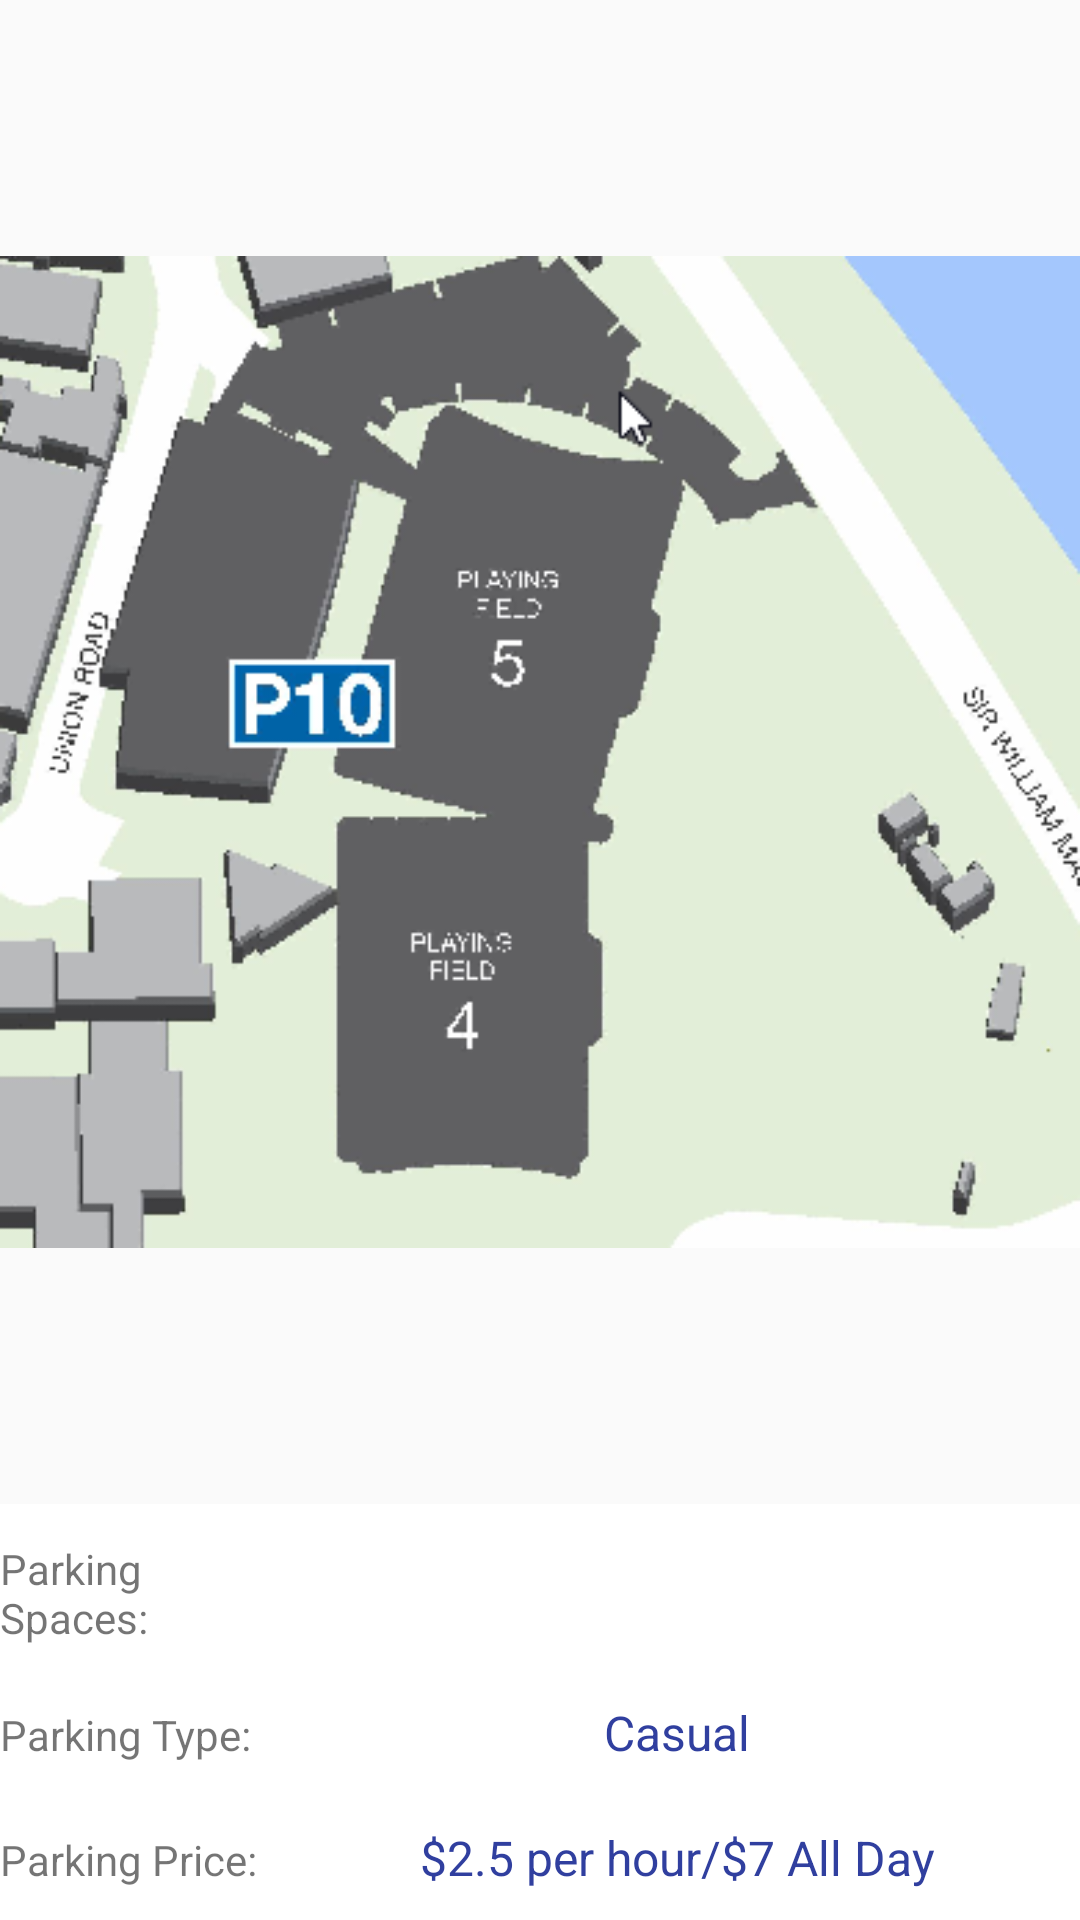

Reconstruct the res/layout file that produces this screen, plus the resources it refers to.
<!-- AndroidManifest.xml: application theme AppTheme -->
<!-- res/layout/activity_p10_information.xml -->
<?xml version="1.0" encoding="utf-8"?>

<LinearLayout xmlns:android="http://schemas.android.com/apk/res/android"
    xmlns:app="http://schemas.android.com/apk/res-auto"
    xmlns:tools="http://schemas.android.com/tools"
    android:layout_width="match_parent"
    android:layout_height="match_parent"
    android:orientation="vertical"
    tools:context="com.example.android.uqparkingapp.P10Information">

    <ImageView
        android:id="@+id/p10Image"
        android:layout_width="wrap_content"
        android:layout_height="295dp"
        android:layout_weight="1"
        app:srcCompat="@drawable/p10_parking_image"
        android:clickable="true"
        android:onClick="imageOnClickP10"/>

    <TableLayout
        android:id="@+id/table"
        android:layout_width="match_parent"
        android:layout_height="wrap_content"
        android:orientation="horizontal"
        android:stretchColumns="*">

        <TableRow
            android:id="@+id/tableRow"
            android:layout_width="fill_parent"
            android:layout_height="match_parent"
            android:background="#FFFFFF">

            <TextView
                android:id="@+id/parkingP10SpaceText"
                android:layout_width="5dp"
                android:background="@color/white"
                android:paddingBottom="10sp"
                android:paddingTop="10sp"
                android:text="Parking Spaces:" />

            <TextView
                android:id="@+id/parkingP10Space"
                android:background="@color/white"
                android:paddingBottom="10sp"
                android:paddingLeft="5dp"
                android:paddingRight="5dp"
                android:paddingTop="10sp"
                android:textAlignment="center"
                android:textColor="@color/colorPrimaryDark"
                android:textSize="16sp" />
        </TableRow>

        <TableRow
            android:id="@+id/tableRow1"
            android:layout_width="fill_parent"
            android:layout_height="match_parent"
            android:background="#FFFFFF">

            <TextView
                android:id="@+id/parkingP10TypeText"
                android:layout_width="5dp"
                android:background="@color/white"
                android:paddingBottom="10sp"
                android:paddingTop="10sp"
                android:text="Parking Type:" />

            <TextView
                android:id="@+id/parkingP10Type"
                android:background="@color/white"
                android:paddingBottom="10sp"
                android:paddingLeft="5dp"
                android:paddingRight="5dp"
                android:paddingTop="10sp"
                android:text="Casual"
                android:textAlignment="center"
                android:textColor="@color/colorPrimaryDark"
                android:textSize="16sp" />

        </TableRow>

        <TableRow
            android:id="@+id/tableRow2"
            android:layout_width="fill_parent"
            android:layout_height="match_parent"
            android:background="#FFFFFF">

            <TextView
                android:id="@+id/parkingP10PriceText"
                android:layout_width="5dp"
                android:background="@color/white"
                android:paddingBottom="10sp"
                android:paddingTop="10sp"
                android:text="Parking Price:" />

            <TextView
                android:id="@+id/parkingP10Price"
                android:background="@color/white"
                android:paddingBottom="10sp"
                android:paddingLeft="5dp"
                android:paddingRight="5dp"
                android:paddingTop="10sp"
                android:text="$2.5 per hour/$7 All Day"
                android:textAlignment="center"
                android:textColor="@color/colorPrimaryDark"
                android:textSize="16sp"/>
        </TableRow>
    </TableLayout>
</LinearLayout>
<!-- resources referenced by this layout -->
<resources>
  <color name="colorPrimaryDark">#303F9F</color>
  <color name="white">#FFFFFF</color>
  <!-- drawable p10_parking_image: png bitmap (drawable, 58028 bytes) -->
  <style name="AppTheme" parent="Theme.AppCompat.Light.DarkActionBar">
          
          <item name="colorPrimary">@color/colorPrimary</item>
          <item name="colorPrimaryDark">@color/colorPrimaryDark</item>
          <item name="colorAccent">@color/colorAccent</item>
      </style>
  <color name="colorPrimary">#3F51B5</color>
  <color name="colorAccent">#FF4081</color>
</resources>
